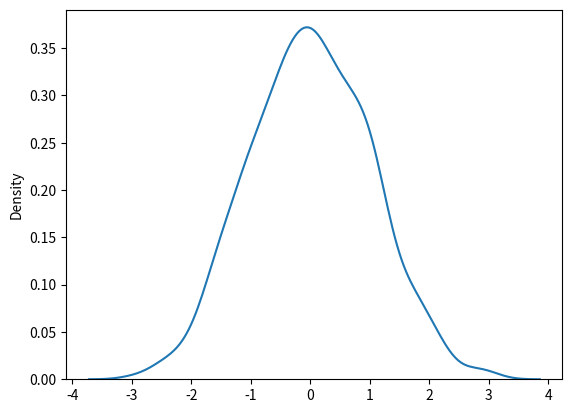

Python code for this plot:
import matplotlib.pyplot as plt
import seaborn as sns
#
# sns.distplot([0, 1, 2, 3, 4, 5], hist=False)
#
# plt.show()

from numpy import random

# x = random.normal(loc=1, scale=2, size=(2, 3))
#
# print(x)

sns.distplot(random.normal(size=1000), hist=False)

plt.show()
